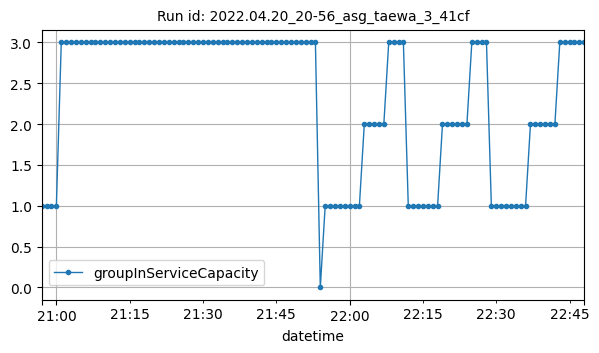

Values plotted in this chart, from the file beside it:
datetime, groupInServiceCapacity
2022-04-20T20:57:00Z, 1
2022-04-20T20:58:00Z, 1
2022-04-20T20:59:00Z, 1
2022-04-20T21:00:00Z, 1
2022-04-20T21:01:00Z, 3
2022-04-20T21:02:00Z, 3
2022-04-20T21:03:00Z, 3
2022-04-20T21:04:00Z, 3
2022-04-20T21:05:00Z, 3
2022-04-20T21:06:00Z, 3
2022-04-20T21:07:00Z, 3
2022-04-20T21:08:00Z, 3
2022-04-20T21:09:00Z, 3
2022-04-20T21:10:00Z, 3
2022-04-20T21:11:00Z, 3
2022-04-20T21:12:00Z, 3
2022-04-20T21:13:00Z, 3
2022-04-20T21:14:00Z, 3
2022-04-20T21:15:00Z, 3
2022-04-20T21:16:00Z, 3
2022-04-20T21:17:00Z, 3
2022-04-20T21:18:00Z, 3
2022-04-20T21:19:00Z, 3
2022-04-20T21:20:00Z, 3
2022-04-20T21:21:00Z, 3
2022-04-20T21:22:00Z, 3
2022-04-20T21:23:00Z, 3
2022-04-20T21:24:00Z, 3
2022-04-20T21:25:00Z, 3
2022-04-20T21:26:00Z, 3
2022-04-20T21:27:00Z, 3
2022-04-20T21:28:00Z, 3
2022-04-20T21:29:00Z, 3
2022-04-20T21:30:00Z, 3
2022-04-20T21:31:00Z, 3
2022-04-20T21:32:00Z, 3
2022-04-20T21:33:00Z, 3
2022-04-20T21:34:00Z, 3
2022-04-20T21:35:00Z, 3
2022-04-20T21:36:00Z, 3
2022-04-20T21:37:00Z, 3
2022-04-20T21:38:00Z, 3
2022-04-20T21:39:00Z, 3
2022-04-20T21:40:00Z, 3
2022-04-20T21:41:00Z, 3
2022-04-20T21:42:00Z, 3
2022-04-20T21:43:00Z, 3
2022-04-20T21:44:00Z, 3
2022-04-20T21:45:00Z, 3
2022-04-20T21:46:00Z, 3
2022-04-20T21:47:00Z, 3
2022-04-20T21:48:00Z, 3
2022-04-20T21:49:00Z, 3
2022-04-20T21:50:00Z, 3
2022-04-20T21:51:00Z, 3
2022-04-20T21:52:00Z, 3
2022-04-20T21:53:00Z, 3
2022-04-20T21:54:00Z, 0
2022-04-20T21:55:00Z, 1
2022-04-20T21:56:00Z, 1
... 52 more rows
